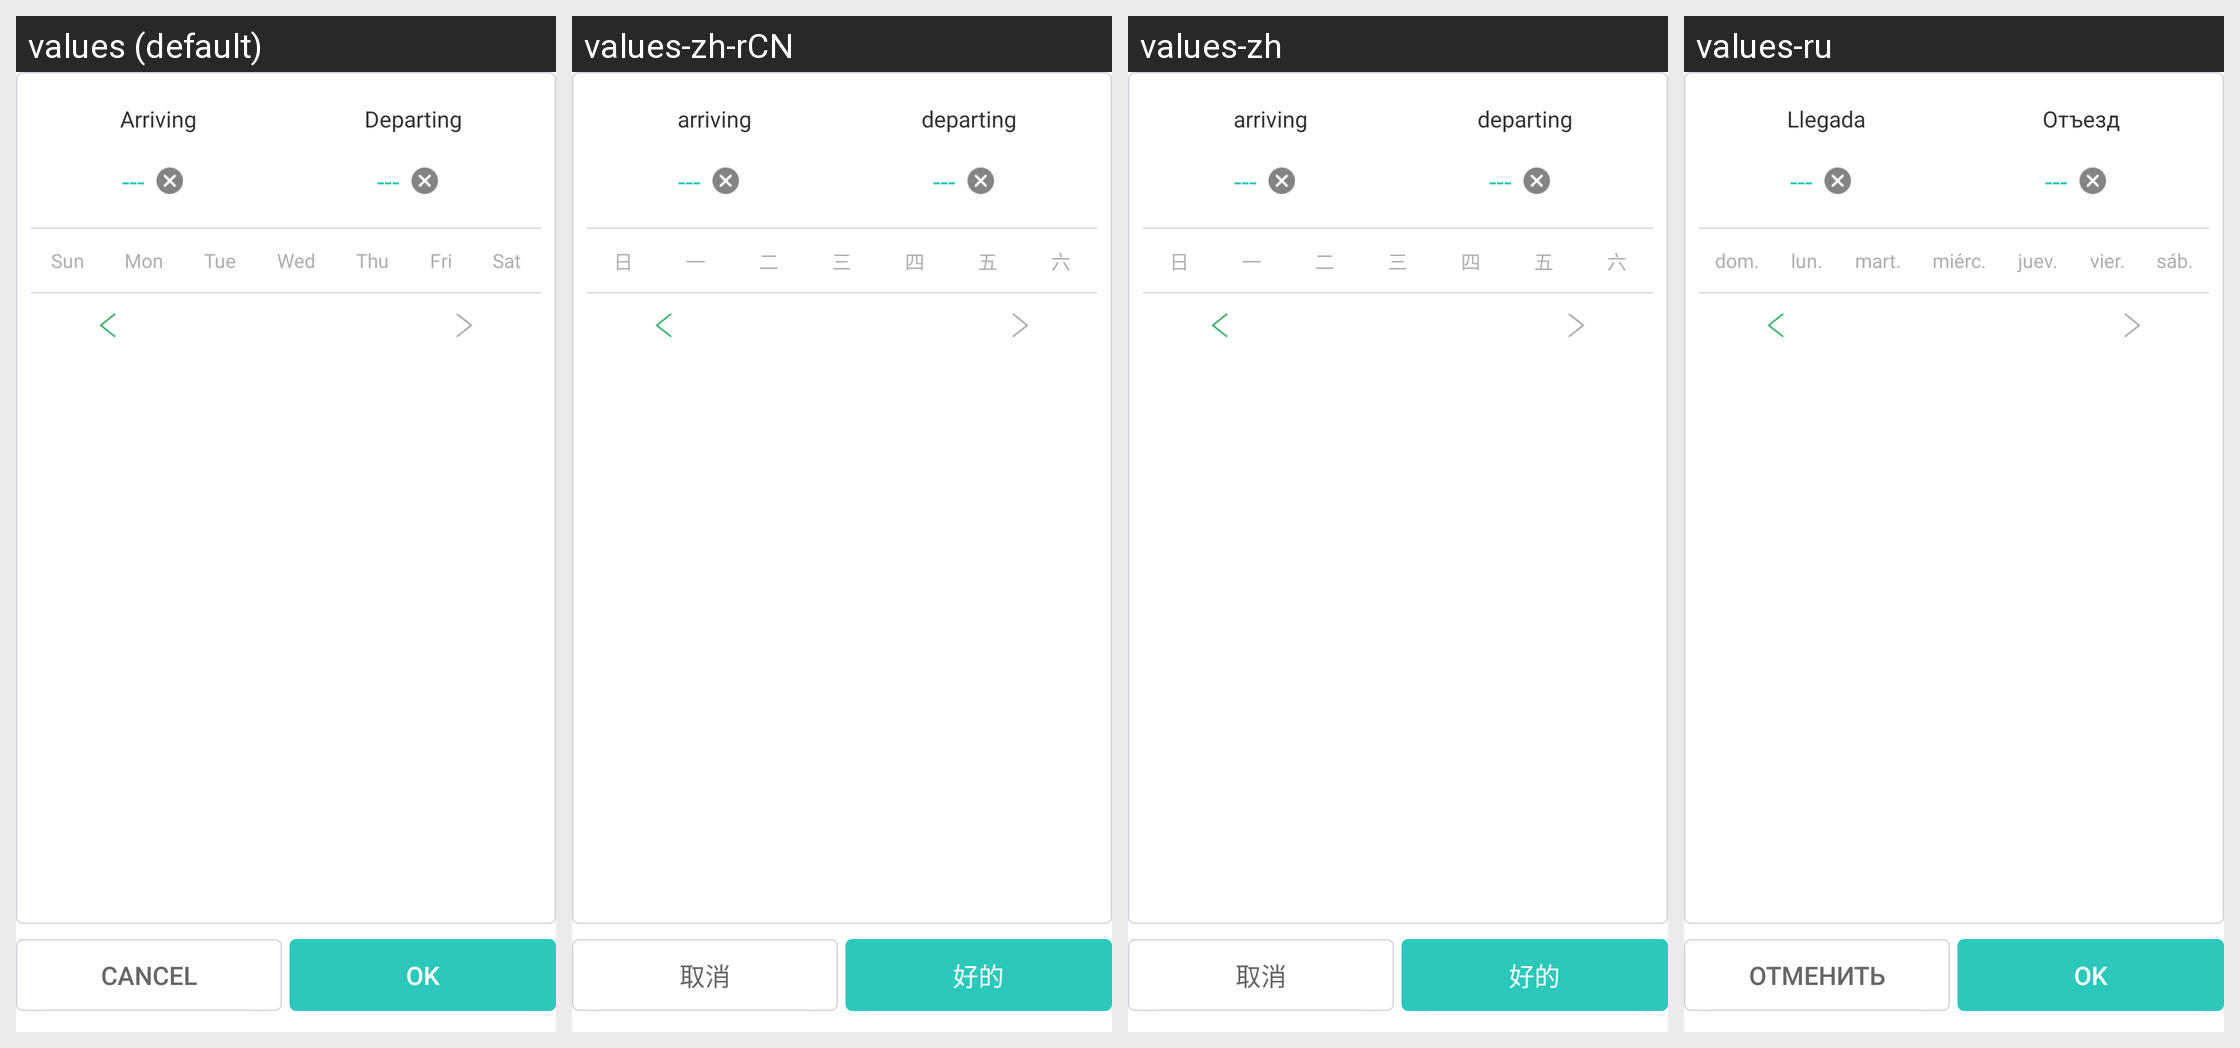

Translations of the strings shown on this Android screen, per locale in the grid:
Android screen res/layout/layout_dialog.xml rendered under 4 locales, left to right: values (default), values-zh-rCN, values-zh, values-ru. Device: Nexus 5 (rendered at 1080×1920; each locale shown at half size, 540×960, under a caption strip naming it); theme AppTheme.
Other locales in the repository, not shown: values-af, values-de, values-es, values-fr, values-hi, values-it, values-ja, values-ko, values-nl, values-pt, values-th, values-tr, values-vi, values-zh-rHK, values-zh-rSG, values-zh-rTW.
Strings drawn on this screen, with the default value and each locale's value (text and hints the layout hard-codes, and strings that could not be matched under every locale, appear in the picture but are not listed):

sunday
  values: Sun
  values-zh-rCN: 日
  values-zh: 日
  values-ru: dom.

monday
  values: Mon
  values-zh-rCN: 一
  values-zh: 一
  values-ru: lun.

tuesday
  values: Tue
  values-zh-rCN: 二
  values-zh: 二
  values-ru: mart.

wednesday
  values: Wed
  values-zh-rCN: 三
  values-zh: 三
  values-ru: miérc.

thursday
  values: Thu
  values-zh-rCN: 四
  values-zh: 四
  values-ru: juev.

friday
  values: Fri
  values-zh-rCN: 五
  values-zh: 五
  values-ru: vier.

saturday
  values: Sat
  values-zh-rCN: 六
  values-zh: 六
  values-ru: sáb.

cancel
  values: Cancel
  values-zh-rCN: 取消
  values-zh: 取消
  values-ru: Отменить

ok
  values: OK
  values-zh-rCN: 好的
  values-zh: 好的
  values-ru: OK
